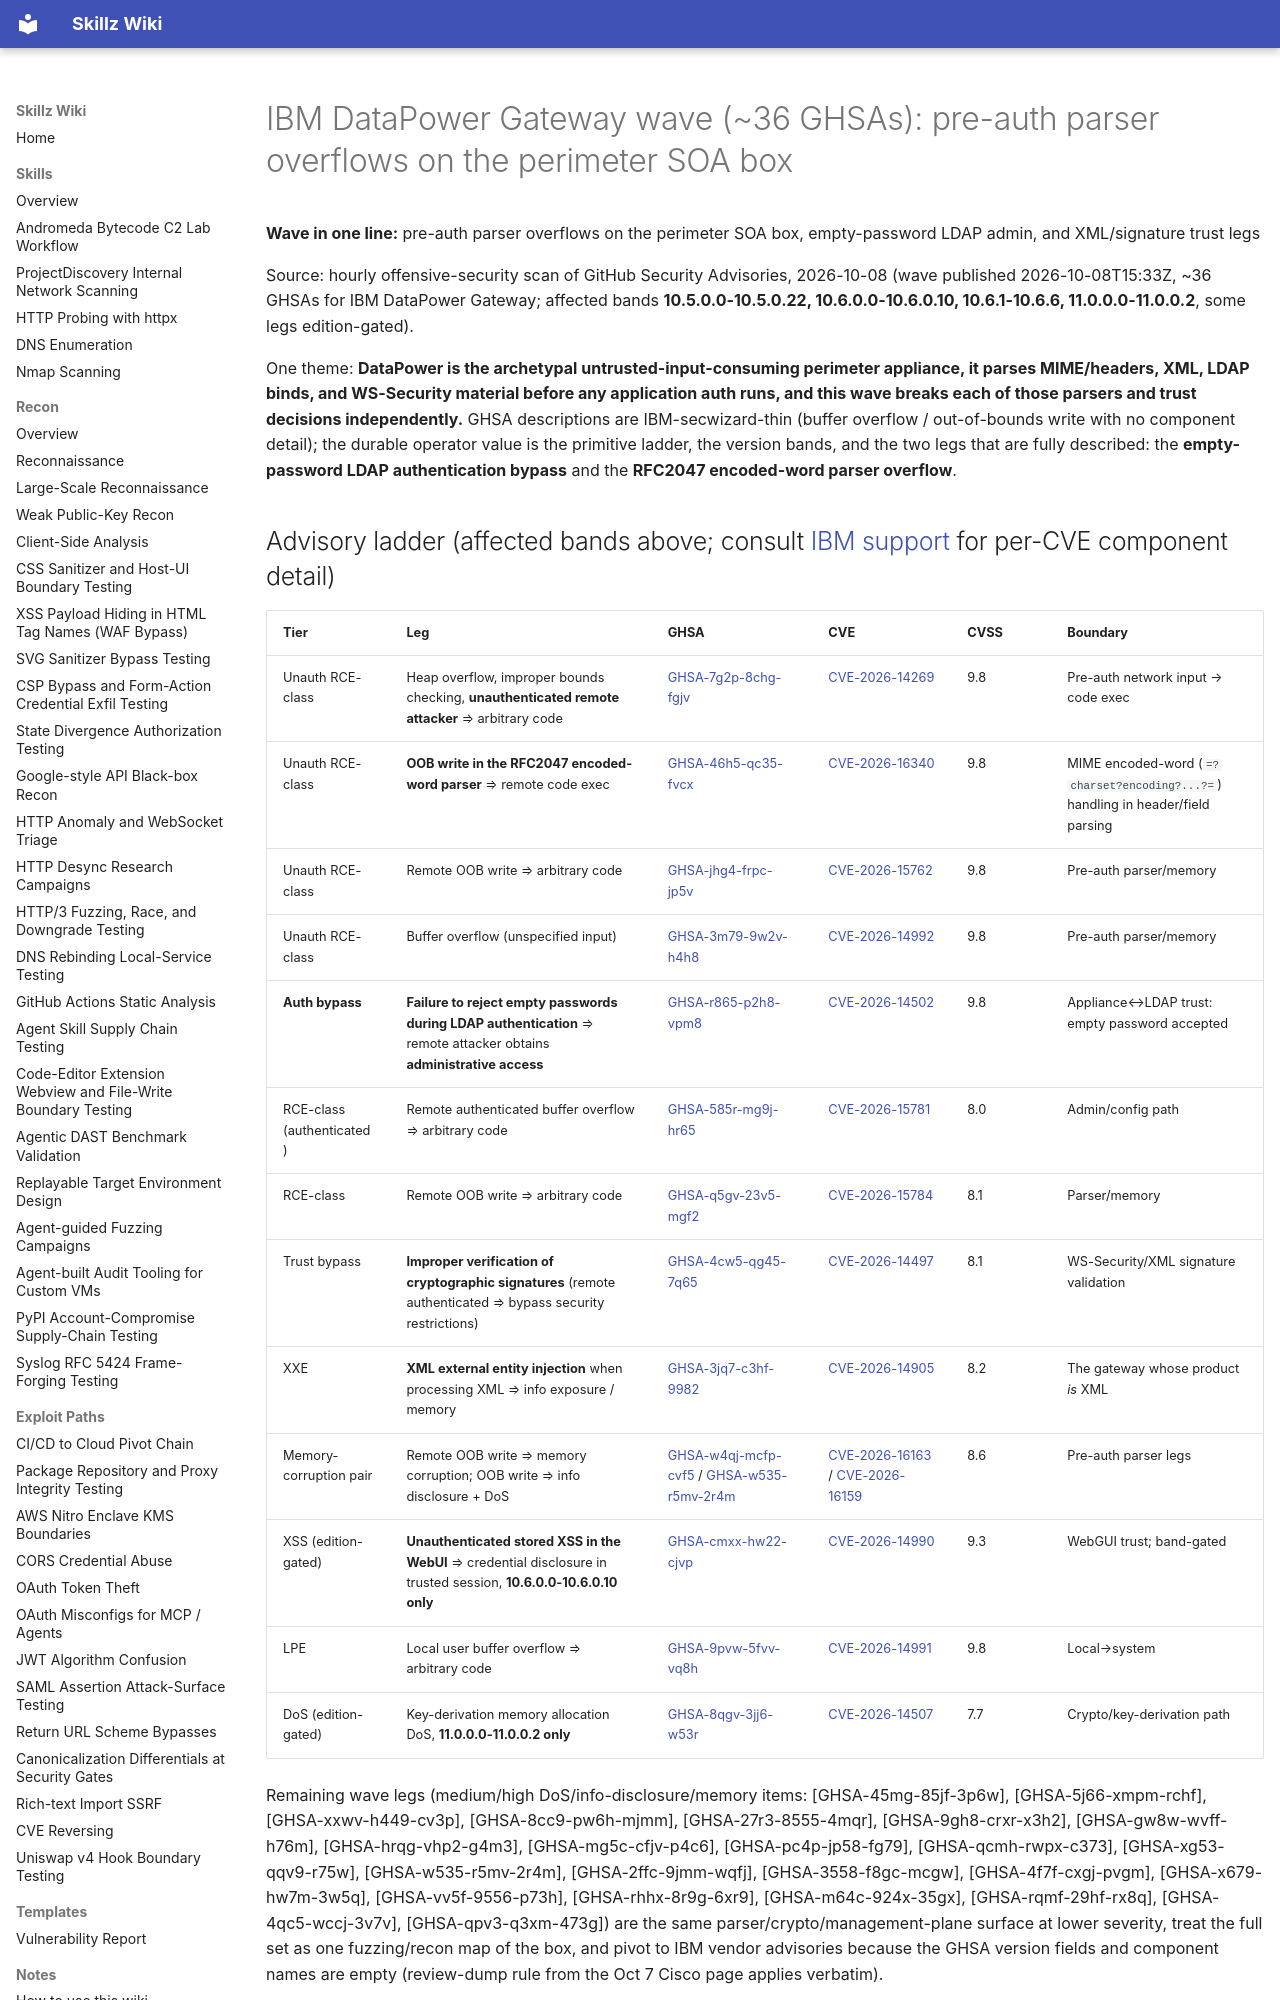

repository: bastet-ai/skillz-wiki · page: alerts/2026-10-08-ibm-datapower-gateway-coordinated-wave-preauth-parser-overflows-empty-password-ldap-and-signature-trust-ghsa/index.html · generator: mkdocs

# IBM DataPower Gateway wave (~36 GHSAs): pre-auth parser overflows on the perimeter SOA box

**Wave in one line:** pre-auth parser overflows on the perimeter SOA box, empty-password LDAP admin, and XML/signature trust legs

Source: hourly offensive-security scan of GitHub Security Advisories, 2026-10-08 (wave published 2026-10-08T15:33Z, ~36 GHSAs for IBM DataPower Gateway; affected bands **10.5.0.0-10.5.0.22, 10.6.0.0-10.6.0.10, 10.6.1-10.6.6, 11.0.0.0-11.0.0.2**, some legs edition-gated).

One theme: **DataPower is the archetypal untrusted-input-consuming perimeter appliance, it parses MIME/headers, XML, LDAP binds, and WS-Security material before any application auth runs, and this wave breaks each of those parsers and trust decisions independently.** GHSA descriptions are IBM-secwizard-thin (buffer overflow / out-of-bounds write with no component detail); the durable operator value is the primitive ladder, the version bands, and the two legs that are fully described: the **empty-password LDAP authentication bypass** and the **RFC2047 encoded-word parser overflow**.

## Advisory ladder (affected bands above; consult [IBM support](https://www.ibm.com/support/pages/node/7259467) for per-CVE component detail)

| Tier | Leg | GHSA | CVE | CVSS | Boundary |
| --- | --- | --- | --- | --- | --- |
| Unauth RCE-class | Heap overflow, improper bounds checking, **unauthenticated remote attacker** ⇒ arbitrary code | [GHSA-7g2p-8chg-fgjv](https://github.com/advisories/GHSA-7g2p-8chg-fgjv) | [CVE-2026-14269](https://nvd.nist.gov/vuln/detail/CVE-2026-14269) | 9.8 | Pre-auth network input → code exec |
| Unauth RCE-class | **OOB write in the RFC2047 encoded-word parser** ⇒ remote code exec | [GHSA-46h5-qc35-fvcx](https://github.com/advisories/GHSA-46h5-qc35-fvcx) | [CVE-2026-16340](https://nvd.nist.gov/vuln/detail/CVE-2026-16340) | 9.8 | MIME encoded-word (`=?charset?encoding?...?=`) handling in header/field parsing |
| Unauth RCE-class | Remote OOB write ⇒ arbitrary code | [GHSA-jhg4-frpc-jp5v](https://github.com/advisories/GHSA-jhg4-frpc-jp5v) | [CVE-2026-15762](https://nvd.nist.gov/vuln/detail/CVE-2026-15762) | 9.8 | Pre-auth parser/memory |
| Unauth RCE-class | Buffer overflow (unspecified input) | [GHSA-3m79-9w2v-h4h8](https://github.com/advisories/GHSA-3m79-9w2v-h4h8) | [CVE-2026-14992](https://nvd.nist.gov/vuln/detail/CVE-2026-14992) | 9.8 | Pre-auth parser/memory |
| **Auth bypass** | **Failure to reject empty passwords during LDAP authentication** ⇒ remote attacker obtains **administrative access** | [GHSA-r865-p2h8-vpm8](https://github.com/advisories/GHSA-r865-p2h8-vpm8) | [CVE-2026-14502](https://nvd.nist.gov/vuln/detail/CVE-2026-14502) | 9.8 | Appliance↔LDAP trust: empty password accepted |
| RCE-class (authenticated) | Remote authenticated buffer overflow ⇒ arbitrary code | [GHSA-585r-mg9j-hr65](https://github.com/advisories/GHSA-585r-mg9j-hr65) | [CVE-2026-15781](https://nvd.nist.gov/vuln/detail/CVE-2026-15781) | 8.0 | Admin/config path |
| RCE-class | Remote OOB write ⇒ arbitrary code | [GHSA-q5gv-23v5-mgf2](https://github.com/advisories/GHSA-q5gv-23v5-mgf2) | [CVE-2026-15784](https://nvd.nist.gov/vuln/detail/CVE-2026-15784) | 8.1 | Parser/memory |
| Trust bypass | **Improper verification of cryptographic signatures** (remote authenticated ⇒ bypass security restrictions) | [GHSA-4cw5-qg45-7q65](https://github.com/advisories/GHSA-4cw5-qg45-7q65) | [CVE-2026-14497](https://nvd.nist.gov/vuln/detail/CVE-2026-14497) | 8.1 | WS-Security/XML signature validation |
| XXE | **XML external entity injection** when processing XML ⇒ info exposure / memory | [GHSA-3jq7-c3hf-9982](https://github.com/advisories/GHSA-3jq7-c3hf-9982) | [CVE-2026-14905](https://nvd.nist.gov/vuln/detail/CVE-2026-14905) | 8.2 | The gateway whose product *is* XML |
| Memory-corruption pair | Remote OOB write ⇒ memory corruption; OOB write ⇒ info disclosure + DoS | [GHSA-w4qj-mcfp-cvf5](https://github.com/advisories/GHSA-w4qj-mcfp-cvf5) / [GHSA-w535-r5mv-2r4m](https://github.com/advisories/GHSA-w535-r5mv-2r4m) | [CVE-2026-16163](https://nvd.nist.gov/vuln/detail/CVE-2026-16163) / [CVE-2026-16159](https://nvd.nist.gov/vuln/detail/CVE-2026-16159) | 8.6 | Pre-auth parser legs |
| XSS (edition-gated) | **Unauthenticated stored XSS in the WebUI** ⇒ credential disclosure in trusted session, **10.6.0.0-10.6.0.10 only** | [GHSA-cmxx-hw22-cjvp](https://github.com/advisories/GHSA-cmxx-hw22-cjvp) | [CVE-2026-14990](https://nvd.nist.gov/vuln/detail/CVE-2026-14990) | 9.3 | WebGUI trust; band-gated |
| LPE | Local user buffer overflow ⇒ arbitrary code | [GHSA-9pvw-5fvv-vq8h](https://github.com/advisories/GHSA-9pvw-5fvv-vq8h) | [CVE-2026-14991](https://nvd.nist.gov/vuln/detail/CVE-2026-14991) | 9.8 | Local→system |
| DoS (edition-gated) | Key-derivation memory allocation DoS, **11.0.0.0-11.0.0.2 only** | [GHSA-8qgv-3jj6-w53r](https://github.com/advisories/GHSA-8qgv-3jj6-w53r) | [CVE-2026-14507](https://nvd.nist.gov/vuln/detail/CVE-2026-14507) | 7.7 | Crypto/key-derivation path |

Remaining wave legs (medium/high DoS/info-disclosure/memory items: [GHSA-45mg-85jf-3p6w], [GHSA-5j66-xmpm-rchf], [GHSA-xxwv-h449-cv3p], [GHSA-8cc9-pw6h-mjmm], [GHSA-27r3-8555-4mqr], [GHSA-9gh8-crxr-x3h2], [GHSA-gw8w-wvff-h76m], [GHSA-hrqg-vhp2-g4m3], [GHSA-mg5c-cfjv-p4c6], [GHSA-pc4p-jp58-fg79], [GHSA-qcmh-rwpx-c373], [GHSA-xg53-qqv9-r75w], [GHSA-w535-r5mv-2r4m], [GHSA-2ffc-9jmm-wqfj], [GHSA-3558-f8gc-mcgw], [GHSA-4f7f-cxgj-pvgm], [GHSA-x679-hw7m-3w5q], [GHSA-vv5f-9556-p73h], [GHSA-rhhx-8r9g-6xr9], [GHSA-m64c-924x-35gx], [GHSA-rqmf-29hf-rx8q], [GHSA-4qc5-wccj-3v7v], [GHSA-qpv3-q3xm-473g]) are the same parser/crypto/management-plane surface at lower severity, treat the full set as one fuzzing/recon map of the box, and pivot to IBM vendor advisories because the GHSA version fields and component names are empty (review-dump rule from the Oct 7 Cisco page applies verbatim).
